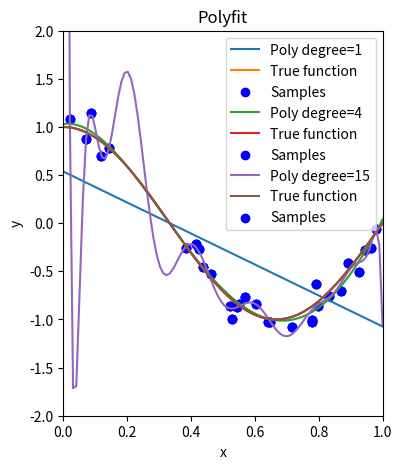

Here is the Python script that generated this plot:
import numpy as np
import matplotlib.pyplot as plt
from scipy.optimize import curve_fit, minimize
import time


def true_fun(x):
    return np.cos(1.5 * np.pi * x)


def main():  
    
  n_samples = 30
  np.random.seed(0)
  x = np.sort(np.random.rand(n_samples))
  y = true_fun(x) + np.random.randn(n_samples) * 0.1
  x_test = np.linspace(0, 1, 100)

  plt.figure(figsize=(14, 5))
  degrees = [1, 4, 15]
  ax = plt.subplot(1, len(degrees), 1)

  # Mode 1 - using least squares
  for degree in degrees:
    s_t = time.time()
    p = np.polyfit(x, y, degree)
    z = np.poly1d(p)
    e_t = time.time()
    print("Execution Numpy computation:", s_t-e_t, "seconds")
    
    plt.plot(x_test, z(x_test), label=f"Poly degree={degree}")
    plt.plot(x_test, true_fun(x_test), label="True function")
    plt.scatter(x, y, color='b', label="Samples")
    plt.title("Polyfit")
    plt.xlabel("x")
    plt.ylabel("y")
    plt.xlim([0,1])
    plt.ylim([-2,2])
    plt.legend()
    plt.show()


if __name__ == "__main__":
    main()